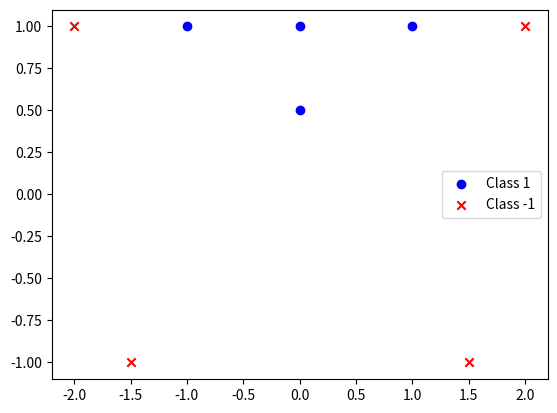

Source code (Python):
# Simple Data Visualization

import matplotlib.pyplot as plt

# Define the data points and their labels
data = [
        [-1.0, 1.0, 1],  # (x, data_y, label)
        [0.0, 1.0, 1],
        [0.0, 0.5, 1],
        [1.0, 1.0, 1],
        [-2.0, 1.0, -1],
        [-1.5, -1.0, -1],
        [1.5, -1.0, -1],
        [2.0, 1.0, -1]
]

# Separate data points by class
class_1_points = [point[:2] for point in data if point[2] == 1]
class_minus_1_points = [point[:2] for point in data if point[2] == -1]

# Plotting the data points
plt.scatter(*zip(*class_1_points), label='Class 1', marker='o', color='blue')
plt.scatter(*zip(*class_minus_1_points), label='Class -1', marker='x', color='red')

# Add legend to the plot
plt.legend()

# Display the plot
plt.show()
